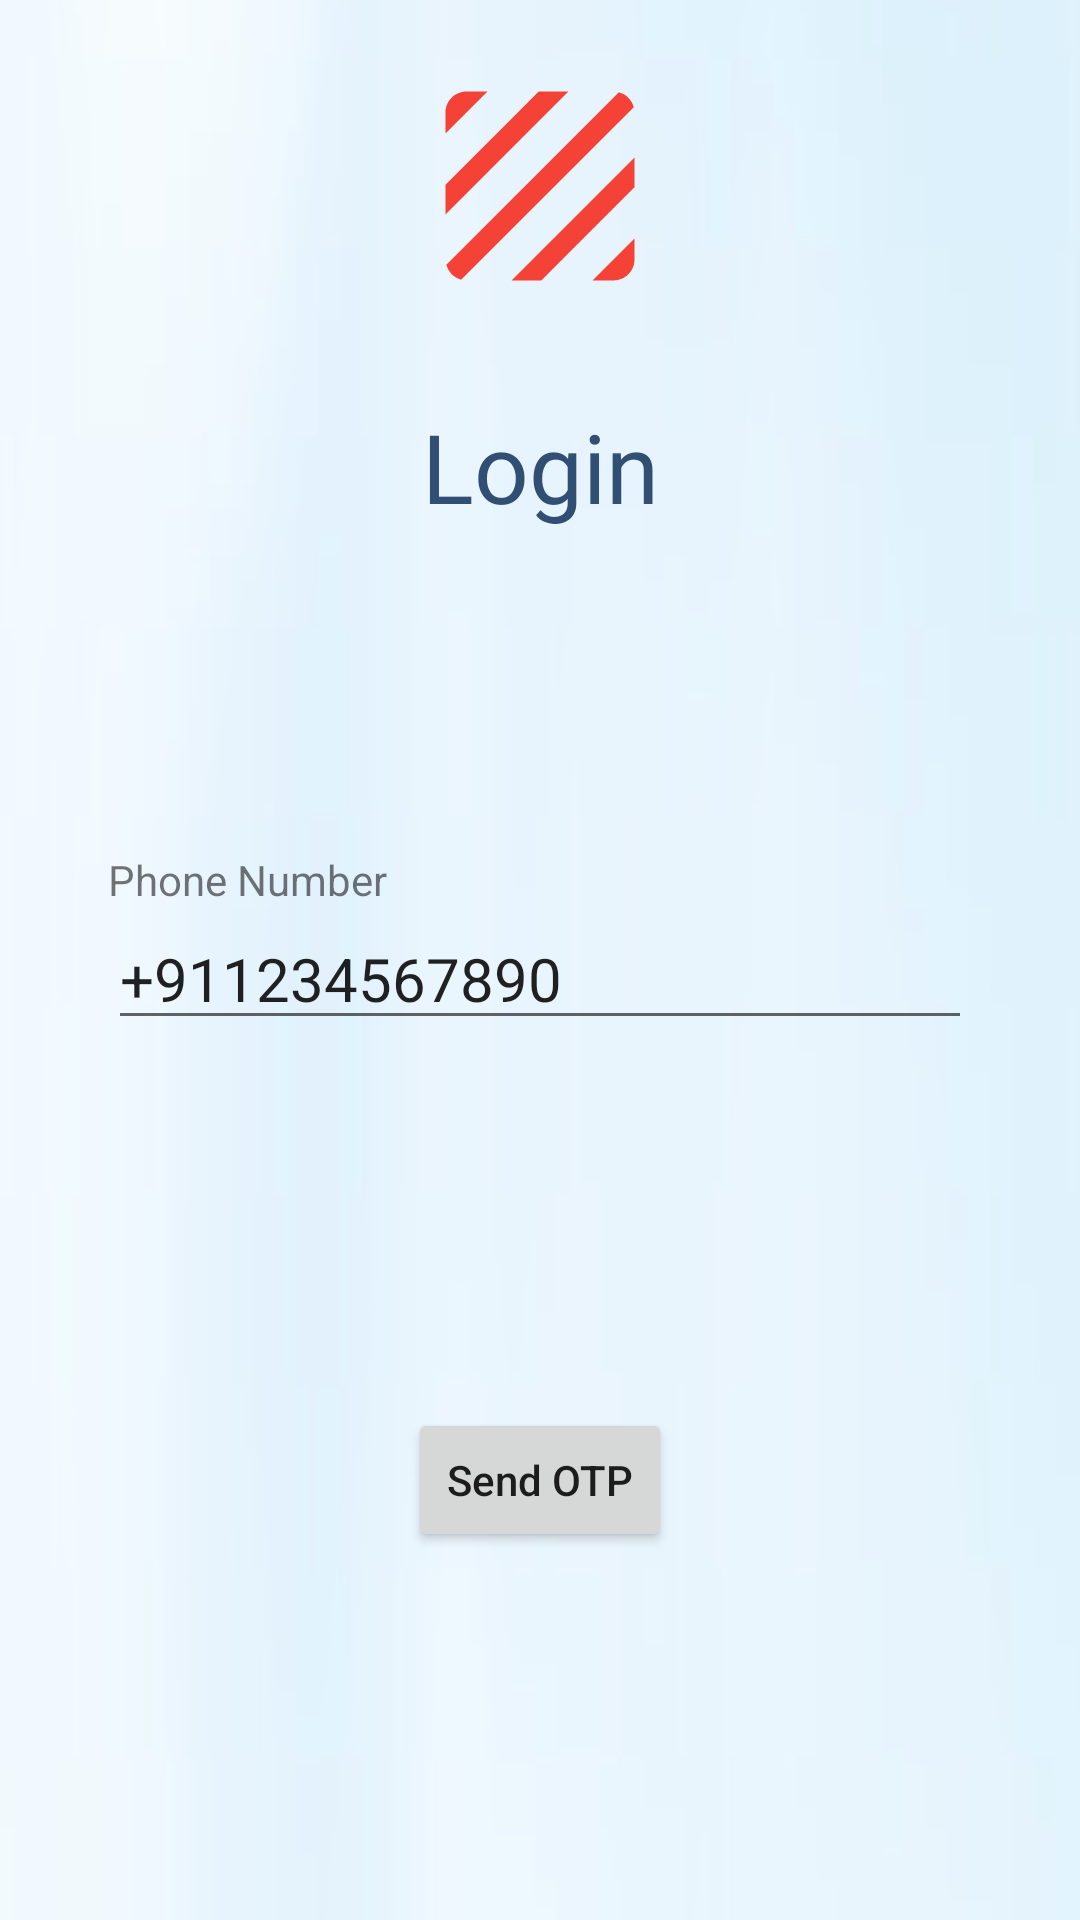

Reconstruct the res/layout file that produces this screen, plus the resources it refers to.
<!-- AndroidManifest.xml: application theme Theme.ReferralSystemDemo -->
<!-- res/layout/fragment_sign_in.xml -->
<?xml version="1.0" encoding="utf-8"?>
<androidx.constraintlayout.widget.ConstraintLayout xmlns:android="http://schemas.android.com/apk/res/android"
    xmlns:tools="http://schemas.android.com/tools"
    android:layout_width="match_parent"
    android:layout_height="match_parent"
    xmlns:app="http://schemas.android.com/apk/res-auto"
    tools:context=".views.auth.SignInFragment"
    android:background="@drawable/login_bg">

    <ImageView
        android:id="@+id/logo"
        android:layout_width="wrap_content"
        android:layout_height="wrap_content"
        android:src="@drawable/icon_logo"
        android:layout_marginTop="20dp"
        app:layout_constraintTop_toTopOf="parent"
        app:layout_constraintStart_toStartOf="parent"
        app:layout_constraintEnd_toEndOf="parent"/>

    <TextView
        android:id="@+id/loginTextView"
        android:layout_width="wrap_content"
        android:layout_height="wrap_content"
        android:fontFamily="@font/poppins_semibold"
        android:text="Login"
        android:textColor="#314F72"
        android:textSize="32sp"
        android:layout_marginVertical="30dp"
        app:layout_constraintEnd_toEndOf="@+id/logo"
        app:layout_constraintStart_toStartOf="@+id/logo"
        app:layout_constraintTop_toBottomOf="@+id/logo" />

    <TextView
        android:layout_width="wrap_content"
        android:layout_height="wrap_content"
        android:text="Phone Number"
        app:layout_constraintBottom_toTopOf="@id/phoneNumberET"
        app:layout_constraintStart_toStartOf="@id/phoneNumberET"/>

    <EditText
        android:id="@+id/phoneNumberET"
        android:layout_width="0dp"
        android:layout_height="wrap_content"
        android:hint="+91 123-4567-890"
        android:text="+911234567890"
        android:textColorHint="#808080"
        android:maxLength="15"
        android:lines="1"
        android:inputType="phone"
        android:textSize="20sp"
        app:layout_constraintWidth_percent="0.8"
        app:layout_constraintTop_toBottomOf="@id/loginTextView"
        app:layout_constraintStart_toStartOf="parent"
        app:layout_constraintEnd_toEndOf="parent"
        app:layout_constraintBottom_toBottomOf="parent"
        app:layout_constraintVertical_bias="0.3" />

    <Button
        android:id="@+id/sendOtpBtn"
        android:layout_width="wrap_content"
        android:layout_height="wrap_content"
        android:text="Send OTP"
        android:textAllCaps="false"
        app:layout_constraintStart_toStartOf="@+id/phoneNumberET"
        app:layout_constraintEnd_toEndOf="@id/phoneNumberET"
        app:layout_constraintTop_toBottomOf="@id/phoneNumberET"
        app:layout_constraintBottom_toBottomOf="parent"/>


</androidx.constraintlayout.widget.ConstraintLayout>
<!-- resources referenced by this layout -->
<resources>
  <!-- drawable icon_logo (drawable) -->
  <vector android:height="84dp" android:tint="#F44336"
      android:viewportHeight="24" android:viewportWidth="24"
      android:width="84dp" xmlns:android="http://schemas.android.com/apk/res/android">
      <path android:fillColor="@android:color/white" android:pathData="M19.51,3.08L3.08,19.51c0.09,0.34 0.27,0.65 0.51,0.9 0.25,0.24 0.56,0.42 0.9,0.51L20.93,4.49c-0.19,-0.69 -0.73,-1.23 -1.42,-1.41zM11.88,3L3,11.88v2.83L14.71,3h-2.83zM5,3c-1.1,0 -2,0.9 -2,2v2l4,-4L5,3zM19,21c0.55,0 1.05,-0.22 1.41,-0.59 0.37,-0.36 0.59,-0.86 0.59,-1.41v-2l-4,4h2zM9.29,21h2.83L21,12.12L21,9.29L9.29,21z"/>
  </vector>
  <!-- drawable login_bg: png bitmap (drawable, 41175 bytes) -->
  <style name="Theme.ReferralSystemDemo" parent="Theme.MaterialComponents.DayNight.DarkActionBar">
          
          <item name="colorPrimary">@color/purple_500</item>
          <item name="colorPrimaryVariant">@color/purple_700</item>
          <item name="colorOnPrimary">@color/white</item>
          
          <item name="colorSecondary">@color/teal_200</item>
          <item name="colorSecondaryVariant">@color/teal_700</item>
          <item name="colorOnSecondary">@color/black</item>
          
          <item name="android:statusBarColor">?attr/colorPrimaryVariant</item>
          
      </style>
  <!-- not gathered from this repository: default colours our renderer supplied (Android Studio template values) -->
  <color name="purple_500">#FF6200EE</color>
  <color name="purple_700">#FF3700B3</color>
  <color name="teal_200">#FF03DAC5</color>
  <color name="teal_700">#FF018786</color>
  <color name="black">#FF000000</color>
  <color name="white">#FFFFFFFF</color>
</resources>
